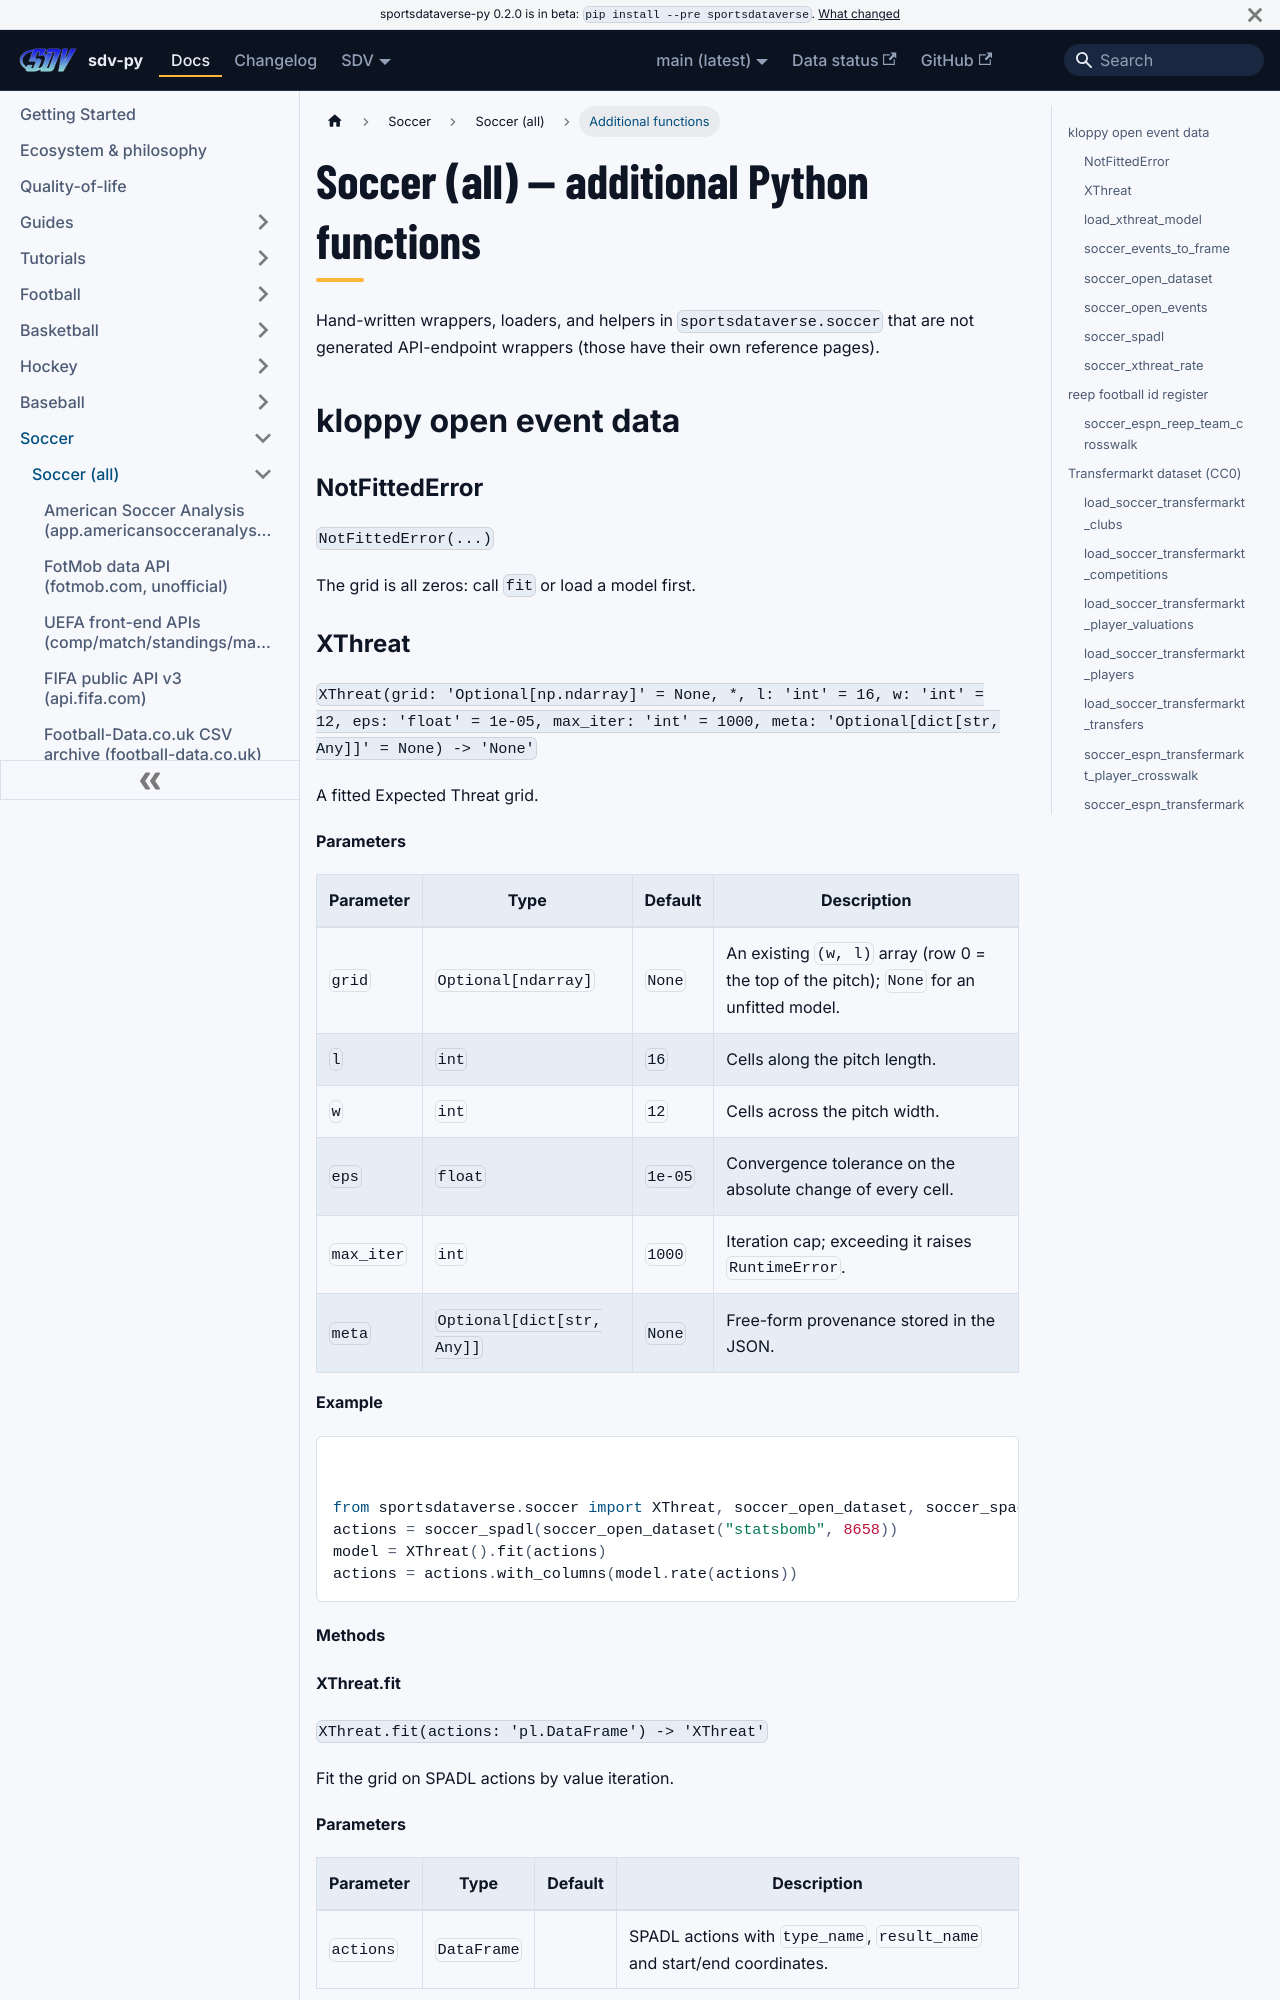

repository: sportsdataverse/sportsdataverse-py · page: docs/soccer/reference/additional/index.html · generator: docusaurus

---
title: Soccer (all) — additional Python functions
sidebar_label: Additional functions
description: "Soccer (all) — additional Python functions — additional functions in sdv-py, the SportsDataverse Python package."
sidebar_position: 50
---
# Soccer (all) — additional Python functions

Hand-written wrappers, loaders, and helpers in `sportsdataverse.soccer` that are not
generated API-endpoint wrappers (those have their own reference pages).

## kloppy open event data

### NotFittedError {#NotFittedError}

`NotFittedError(...)`

The grid is all zeros: call `fit` or load a model first.

### XThreat {#XThreat}

`XThreat(grid: 'Optional[np.ndarray]' = None, *, l: 'int' = 16, w: 'int' = 12, eps: 'float' = 1e-05, max_iter: 'int' = 1000, meta: 'Optional[dict[str, Any]]' = None) -> 'None'`

A fitted Expected Threat grid.

**Parameters**

| Parameter | Type | Default | Description |
|---|---|---|---|
| `grid` | `Optional[ndarray]` | `None` | An existing `(w, l)` array (row 0 = the top of the pitch); `None` for an unfitted model. |
| `l` | `int` | `16` | Cells along the pitch length. |
| `w` | `int` | `12` | Cells across the pitch width. |
| `eps` | `float` | `1e-05` | Convergence tolerance on the absolute change of every cell. |
| `max_iter` | `int` | `1000` | Iteration cap; exceeding it raises `RuntimeError`. |
| `meta` | `Optional[dict[str, Any]]` | `None` | Free-form provenance stored in the JSON. |

**Example**

```python
from sportsdataverse.soccer import XThreat, soccer_open_dataset, soccer_spadl
actions = soccer_spadl(soccer_open_dataset("statsbomb", 8658))
model = XThreat().fit(actions)
actions = actions.with_columns(model.rate(actions))
```

**Methods**
